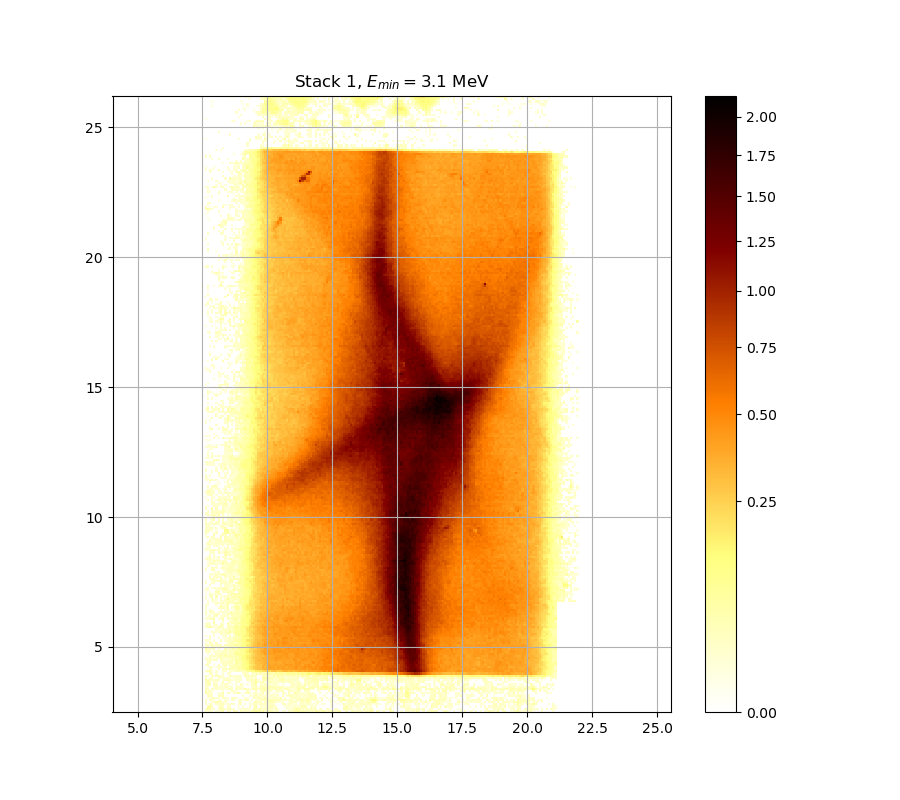

Data behind this chart, as committed beside it:
2.133381664972513331e-02, 1.432568317854572386e-02, 1.637663204905856484e-02, 1.909512796098097182e-02, 0.000000000000000000e+00, 1.149474934609087846e-02, 1.553181125278338924e-02, 2.115218289380794980e-02, 5.569915546096987358e-02, 0.000000000000000000e+00, 1.716150315661615217e-02, 2.819092199174517976e-02, 0.000000000000000000e+00, 4.236905488768426958e-02, 2.454617350053352187e-02, 0.000000000000000000e+00, 3.562939262834215193e-02, 2.012332082136478878e-02, 3.013838652336190554e-02, 1.746347837245358636e-02, 1.957890039424767248e-02, 5.087041767208655418e-02, 5.229246962455583181e-02, 7.632909303832478842e-02
2.788685854245805812e-02, 6.853799946369792950e-02, 6.085681112700777606e-02, 1.209667219938088088e-02, 1.384348018459119652e-02, 0.000000000000000000e+00, 2.551725507332808229e-02, 5.501712179949351522e-02, 3.514046834440821832e-02, 1.685958451999111651e-02, 3.617962970663082117e-02, 3.660773672697320569e-02, 1.951842078011053333e-02, 1.994182654333998689e-02, 0.000000000000000000e+00, 1.336141819570391305e-02, 1.348192050457511747e-02, 1.885329691889249537e-02, 2.327255769014444087e-02, 2.782605320444807295e-02, 1.011114460249793075e-02, 0.000000000000000000e+00, 5.124124326726141321e-02, 2.557796810386055164e-02
0.000000000000000000e+00, 5.638153995805250673e-02, 5.656770587970236241e-02, 3.777038326904422899e-02, 0.000000000000000000e+00, 0.000000000000000000e+00, 2.078897836145000844e-02, 3.666890524177774530e-02, 2.892092486124585998e-02, 0.000000000000000000e+00, 2.175771058409565334e-02, 2.539583623817270874e-02, 0.000000000000000000e+00, 0.000000000000000000e+00, 0.000000000000000000e+00, 1.029155047437145358e-02, 0.000000000000000000e+00, 1.342166825239872290e-02, 0.000000000000000000e+00, 0.000000000000000000e+00, 2.321193546968412791e-02, 0.000000000000000000e+00, 2.321193546968412791e-02, 7.173652829596802172e-02
1.516987940467461222e-02, 0.000000000000000000e+00, 2.867755119184775547e-02, 1.685958451999111651e-02, 0.000000000000000000e+00, 3.214937711871460740e-02, 2.557796810386055164e-02, 3.111307175425070265e-02, 3.446846593184093449e-02, 1.005101358126224941e-02, 1.988133307694732455e-02, 1.131421465843889147e-02, 2.654970505931868174e-02, 2.819092199174517976e-02, 0.000000000000000000e+00, 1.613520982682727783e-02, 2.867755119184775547e-02, 0.000000000000000000e+00, 1.414484049598535055e-02, 0.000000000000000000e+00, 1.312043990162207845e-02, 1.631627312255095469e-02, 2.478888631074741694e-02, 3.691360526367916395e-02
3.123495238439005783e-02, 0.000000000000000000e+00, 0.000000000000000000e+00, 1.740307879647629008e-02, 2.357570436993593199e-02, 5.117943193371854438e-02, 3.141779212313627889e-02, 3.826020049302569781e-02, 1.510956523205808123e-02, 2.187884421860845918e-02, 0.000000000000000000e+00, 0.000000000000000000e+00, 0.000000000000000000e+00, 0.000000000000000000e+00, 0.000000000000000000e+00, 3.160065443852015654e-02, 2.940779066664207103e-02, 0.000000000000000000e+00, 0.000000000000000000e+00, 0.000000000000000000e+00, 1.710111490727131422e-02, 0.000000000000000000e+00, 2.484957050200004708e-02, 4.464327605812049710e-02
2.989481486409267808e-02, 0.000000000000000000e+00, 2.569940139601960272e-02, 2.236347269247948577e-02, 1.287949664672402052e-02, 0.000000000000000000e+00, 1.915559146262582613e-02, 1.384348018459119652e-02, 0.000000000000000000e+00, 1.939746846572037303e-02, 1.649735665047960542e-02, 0.000000000000000000e+00, 1.571280731961973570e-02, 3.844392517546142696e-02, 0.000000000000000000e+00, 1.836974484190771750e-02, 2.430349896803996046e-02, 1.071257236832074029e-02, 2.946866001852113670e-02, 4.022115210434647897e-02, 0.000000000000000000e+00, 1.324092466433583228e-02, 0.000000000000000000e+00, 1.667846043988049920e-02
0.000000000000000000e+00, 1.281926629956071061e-02, 1.420511917999545647e-02, 3.032109137914639624e-02, 3.312538871756880166e-02, 1.456683772852491836e-02, 2.133381664972513331e-02, 0.000000000000000000e+00, 3.807649940199017008e-02, 2.151547143683765762e-02, 1.095320347831218143e-02, 0.000000000000000000e+00, 3.452954424461220778e-02, 2.733969854979734215e-02, 2.109164297717224662e-02, 0.000000000000000000e+00, 0.000000000000000000e+00, 0.000000000000000000e+00, 2.127326972902796043e-02, 1.029155047437145358e-02, 0.000000000000000000e+00, 0.000000000000000000e+00, 3.752553740766387952e-02, 1.474772690934567955e-02
0.000000000000000000e+00, 3.135684303639404980e-02, 3.416311273434164547e-02, 2.284825186747119208e-02, 0.000000000000000000e+00, 0.000000000000000000e+00, 3.233233001479093871e-02, 2.697503506698360753e-02, 4.304478806975017141e-02, 0.000000000000000000e+00, 0.000000000000000000e+00, 0.000000000000000000e+00, 0.000000000000000000e+00, 0.000000000000000000e+00, 0.000000000000000000e+00, 0.000000000000000000e+00, 0.000000000000000000e+00, 1.486833079316329277e-02, 0.000000000000000000e+00, 0.000000000000000000e+00, 1.318068118745049401e-02, 1.137439072965891300e-02, 2.339380924342443491e-02, 4.636678480084086701e-02
5.557512328338246044e-02, 3.044290706560408982e-02, 2.557796810386055164e-02, 1.921605726285469801e-02, 0.000000000000000000e+00, 0.000000000000000000e+00, 2.272704291608123456e-02, 1.625591644406628594e-02, 3.630193304688014710e-02, 0.000000000000000000e+00, 2.115218289380794980e-02, 3.001659572354139355e-02, 0.000000000000000000e+00, 2.497094607822417794e-02, 3.111307175425070265e-02, 4.316768369330620941e-02, 1.137439072965891300e-02, 0.000000000000000000e+00, 1.782592350577570650e-02, 4.408974575665511320e-02, 2.199998723828241326e-02, 0.000000000000000000e+00, 2.442483145373661874e-02, 2.418217603510923464e-02
4.052779538071932947e-02, 1.113369937928974755e-02, 4.796911719136105062e-02, 1.221708278689814624e-02, 0.000000000000000000e+00, 0.000000000000000000e+00, 0.000000000000000000e+00, 0.000000000000000000e+00, 2.648895334421891984e-02, 0.000000000000000000e+00, 0.000000000000000000e+00, 0.000000000000000000e+00, 3.422417826168652061e-02, 2.091003721847848468e-02, 1.047197558227896778e-02, 0.000000000000000000e+00, 0.000000000000000000e+00, 0.000000000000000000e+00, 0.000000000000000000e+00, 3.538490989282193355e-02, 1.293972917940257143e-02, 0.000000000000000000e+00, 0.000000000000000000e+00, 3.489606791875777408e-02
3.697478676483384463e-02, 4.193921228067481327e-02, 0.000000000000000000e+00, 2.849504680058509432e-02, 1.390374783605119631e-02, 3.044290706560408982e-02, 1.571280731961973570e-02, 2.078897836145000844e-02, 1.655772232756071854e-02, 1.065241995676052301e-02, 2.145491750257427777e-02, 3.355259776784492304e-02, 3.532379564693981233e-02, 0.000000000000000000e+00, 2.782605320444807295e-02, 1.897420784917521613e-02, 3.013838652336190554e-02, 2.400020952890634385e-02, 5.470722212769302262e-02, 3.001659572354139355e-02, 1.281926629956071061e-02, 2.387891044139899693e-02, 5.725053876432588396e-02, 5.408763895619428386e-02
2.782605320444807295e-02, 1.836974484190771750e-02, 0.000000000000000000e+00, 0.000000000000000000e+00, 2.740048433087097224e-02, 3.471279454760427957e-02, 1.221708278689814624e-02, 2.418217603510923464e-02, 1.083288362831167327e-02, 2.636745718961595181e-02, 2.503163746527541089e-02, 1.324092466433583228e-02, 1.456683772852491836e-02, 0.000000000000000000e+00, 2.400020952890634385e-02, 3.111307175425070265e-02, 2.327255769014444087e-02, 1.589382352086681632e-02, 0.000000000000000000e+00, 0.000000000000000000e+00, 0.000000000000000000e+00, 1.855105970622566991e-02, 2.594229693373042989e-02, 4.544320960415275390e-02
2.042585761129884353e-02, 3.593505406507040145e-02, 5.452131693938302992e-02, 0.000000000000000000e+00, 2.788685854245805812e-02, 2.746127255295963826e-02, 0.000000000000000000e+00, 1.559214103972036448e-02, 1.830931112458952098e-02, 2.983392815945638127e-02, 2.199998723828241326e-02, 0.000000000000000000e+00, 1.625591644406628594e-02, 0.000000000000000000e+00, 1.035169003816111509e-02, 0.000000000000000000e+00, 3.099120113783997849e-02, 1.589382352086681632e-02, 0.000000000000000000e+00, 1.113369937928974755e-02, 0.000000000000000000e+00, 3.526268397424730389e-02, 3.507936438525103423e-02, 5.805797928659035823e-02
3.166161356542008393e-02, 7.878965907492559151e-02, 1.752388021699155529e-02, 0.000000000000000000e+00, 2.509233125300461276e-02, 1.595416673400770063e-02, 0.000000000000000000e+00, 0.000000000000000000e+00, 5.130305743015425857e-02, 0.000000000000000000e+00, 1.354217495333813644e-02, 2.946866001852113670e-02, 0.000000000000000000e+00, 0.000000000000000000e+00, 1.601451218865730663e-02, 1.685958451999111651e-02, 0.000000000000000000e+00, 0.000000000000000000e+00, 0.000000000000000000e+00, 0.000000000000000000e+00, 1.559214103972036448e-02, 2.977304393684986061e-02, 3.728073329473970132e-02, 9.046622266025308723e-02
4.003719798415410203e-02, 3.826020049302569781e-02, 3.575164946136356880e-02, 2.606375919585504630e-02, 1.843018084390560252e-02, 3.997588524573062602e-02, 1.939746846572037303e-02, 0.000000000000000000e+00, 1.643699322467335328e-02, 3.044290706560408982e-02, 3.324743574657260115e-02, 2.989481486409267808e-02, 2.545654445177812641e-02, 1.077272692512878417e-02, 2.133381664972513331e-02, 2.424283630799985850e-02, 2.169714728364106199e-02, 0.000000000000000000e+00, 0.000000000000000000e+00, 3.905651151179236058e-02, 2.321193546968412791e-02, 3.245431122917177835e-02, 3.654657080643396866e-02, 5.886591605121155313e-02
2.892092486124585998e-02, 0.000000000000000000e+00, 1.257836674386005223e-02, 3.330846306894746228e-02, 0.000000000000000000e+00, 0.000000000000000000e+00, 2.576012165971879736e-02, 1.643699322467335328e-02, 1.486833079316329277e-02, 1.685958451999111651e-02, 2.381826446950245646e-02, 1.897420784917521613e-02, 0.000000000000000000e+00, 2.218171938339508903e-02, 2.624597072891945992e-02, 1.510956523205808123e-02, 2.072845242439211311e-02, 0.000000000000000000e+00, 0.000000000000000000e+00, 2.491025709081221007e-02, 1.982084192192380689e-02, 2.971216219525284891e-02, 1.426540007381598384e-02, 2.466752511676189447e-02
3.483497423023306644e-02, 1.306020080574356833e-02, 0.000000000000000000e+00, 2.193941455477402963e-02, 1.041183174041978264e-02, 3.660773672697320569e-02, 3.979196292146192082e-02, 2.412151814832518004e-02, 1.855105970622566991e-02, 0.000000000000000000e+00, 0.000000000000000000e+00, 2.886007774642355278e-02, 2.418217603510923464e-02, 2.169714728364106199e-02, 2.030483593997125386e-02, 2.873839091274933699e-02, 1.486833079316329277e-02, 0.000000000000000000e+00, 3.924033873485320567e-02, 4.089585504086227369e-02, 4.513548822968958818e-02, 2.879923309726636904e-02, 2.266644198242048769e-02, 2.466752511676189447e-02
0.000000000000000000e+00, 0.000000000000000000e+00, 3.942418969289471914e-02, 2.588156942753846307e-02, 0.000000000000000000e+00, 1.945794347095694543e-02, 0.000000000000000000e+00, 0.000000000000000000e+00, 1.474772690934567955e-02, 0.000000000000000000e+00, 1.812802366998778059e-02, 2.381826446950245646e-02, 0.000000000000000000e+00, 0.000000000000000000e+00, 0.000000000000000000e+00, 0.000000000000000000e+00, 0.000000000000000000e+00, 1.239771497057252751e-02, 4.581256559220941299e-02, 2.242406183685274890e-02, 0.000000000000000000e+00, 2.442483145373661874e-02, 2.521372603465175943e-02, 4.673638806741714502e-02
3.336949293125131277e-02, 4.034380144851872768e-02, 4.833915221580573074e-02, 1.480802774086377623e-02, 0.000000000000000000e+00, 2.284825186747119208e-02, 0.000000000000000000e+00, 0.000000000000000000e+00, 2.193941455477402963e-02, 2.442483145373661874e-02, 0.000000000000000000e+00, 2.206056227018722560e-02, 1.649735665047960542e-02, 2.218171938339508903e-02, 3.019928565346271382e-02, 3.728073329473970132e-02, 3.538490989282193355e-02, 3.361363779997031398e-02, 3.850517198346383591e-02, 8.112861835448226255e-02, 1.096911345512631558e-01, 1.205064388745159948e-01, 1.319578664499360121e-01, 1.724192250555163508e-01
0.000000000000000000e+00, 0.000000000000000000e+00, 2.236347269247948577e-02, 1.631627312255095469e-02, 0.000000000000000000e+00, 0.000000000000000000e+00, 2.721813430657559624e-02, 0.000000000000000000e+00, 2.606375919585504630e-02, 3.013838652336190554e-02, 2.491025709081221007e-02, 4.378232401192767159e-02, 4.083450510979733800e-02, 3.752553740766387952e-02, 3.942418969289471914e-02, 8.785452969382152866e-02, 5.638153995805250673e-02, 8.989243228554547049e-02, 1.019369418829299268e-01, 1.504432533717360021e-01, 1.737267138006568790e-01, 1.998160010329222136e-01, 2.405901227947544185e-01, 2.739699712686194388e-01
0.000000000000000000e+00, 1.661809025700017317e-02, 2.630671274804611409e-02, 1.855105970622566991e-02, 0.000000000000000000e+00, 1.336141819570391305e-02, 2.600302685615717840e-02, 2.521372603465175943e-02, 1.227729134002184495e-02, 2.527442703064719520e-02, 0.000000000000000000e+00, 2.193941455477402963e-02, 5.700219503276447719e-02, 4.538165985878145348e-02, 6.048328682253648059e-02, 6.334972476433758937e-02, 7.161094238854459615e-02, 9.397878588025555813e-02, 1.250989159058769340e-01, 1.391936337679814117e-01, 2.022928960276406674e-01, 2.099040496675887435e-01, 2.479155199188614878e-01, 2.706166199601888200e-01
2.685350005412011354e-02, 2.776525031465552212e-02, 0.000000000000000000e+00, 0.000000000000000000e+00, 1.107353192733293544e-02, 0.000000000000000000e+00, 3.117401081709565702e-02, 0.000000000000000000e+00, 2.491025709081221007e-02, 3.038199797676885416e-02, 1.818845053970215286e-02, 2.303008302045877337e-02, 3.446846593184093449e-02, 3.660773672697320569e-02, 5.631949047243429984e-02, 4.593570618930662569e-02, 5.936335548200964707e-02, 1.002637655644323805e-01, 9.891412115537796812e-02, 1.419948481829914344e-01, 1.680958490798839244e-01, 1.855708721165454655e-01, 2.167835067914116731e-01, 2.652305120292444141e-01
0.000000000000000000e+00, 3.013838652336190554e-02, 2.309069813588836284e-02, 0.000000000000000000e+00, 0.000000000000000000e+00, 0.000000000000000000e+00, 0.000000000000000000e+00, 1.710111490727131422e-02, 2.910348100994467058e-02, 2.910348100994467058e-02, 3.013838652336190554e-02, 4.458176180683054435e-02, 3.838268099171917441e-02, 1.119386898437700097e-02, 6.941521904355361927e-02, 5.749892927571059742e-02, 5.986098414113356914e-02, 8.670973822627274508e-02, 1.280614225860520206e-01, 1.465458930382095848e-01, 1.887111129466250425e-01, 2.185830342840558993e-01, 2.420654832350118413e-01, 2.887441135585245289e-01
1.776551030228520206e-02, 2.387891044139899693e-02, 3.636308860038306445e-02, 1.065241995676052301e-02, 3.489606791875777408e-02, 2.206056227018722560e-02, 0.000000000000000000e+00, 4.667478063406674954e-02, 2.533513043147507526e-02, 1.782592350577570650e-02, 1.909512796098097182e-02, 2.157602771106646028e-02, 3.019928565346271382e-02, 4.390528457113744565e-02, 6.709817024032670163e-02, 7.557298311282319159e-02, 7.236464684878146647e-02, 1.214234019024606620e-01, 9.660409178823993470e-02, 1.571971334244305629e-01, 1.928433543465148114e-01, 2.189433399816646253e-01, 2.537269259336532023e-01, 2.875814875107904900e-01
1.589382352086681632e-02, 1.269881215734055581e-02, 4.144812442251460949e-02, 1.179568370443611312e-02, 1.131421465843889147e-02, 1.939746846572037303e-02, 2.145491750257427777e-02, 2.940779066664207103e-02, 2.983392815945638127e-02, 1.607485988590137693e-02, 3.026018727171750355e-02, 4.575099940882263599e-02, 2.995570405178074602e-02, 4.519702703607322847e-02, 3.887270799681520617e-02, 6.154188445845881761e-02, 7.311880596236042251e-02, 1.257565563024217459e-01, 1.384611979216147093e-01, 1.782125019243674391e-01, 1.974158127235940141e-01, 2.298881902329981408e-01, 2.758041090927048078e-01, 2.983323812709257061e-01
0.000000000000000000e+00, 0.000000000000000000e+00, 2.424283630799985850e-02, 2.006282041448596842e-02, 2.758285632429972184e-02, 1.982084192192380689e-02, 3.489606791875777408e-02, 5.359217940718195849e-02, 3.001659572354139355e-02, 6.853799946369792950e-02, 3.019928565346271382e-02, 4.279902919955783785e-02, 5.414958432344542383e-02, 3.013838652336190554e-02, 5.824438210954126227e-02, 6.954058585823039151e-02, 7.973734593032190399e-02, 1.263487712080495762e-01, 1.309659159042471099e-01, 1.719379425228118596e-01, 1.813991437958304698e-01, 2.224814330371736593e-01, 2.486585937997766449e-01, 2.813280442154491023e-01
0.000000000000000000e+00, 1.480802774086377623e-02, 0.000000000000000000e+00, 1.197627029606653133e-02, 0.000000000000000000e+00, 3.343052533449557967e-02, 2.733969854979734215e-02, 4.458176180683054435e-02, 2.776525031465552212e-02, 4.556631730750455161e-02, 2.054688856633485328e-02, 4.513548822968958818e-02, 2.242406183685274890e-02, 5.501712179949351522e-02, 9.775853269645713717e-02, 9.987799219312404331e-02, 1.046449197313217561e-01, 8.214145269072171962e-02, 1.203100458742191597e-01, 1.493666739371297403e-01, 1.687808765086014351e-01, 2.106184018854710960e-01, 2.468761881366245137e-01, 2.807126706661536852e-01
2.278764621074828856e-02, 2.758285632429972184e-02, 2.345443857833693496e-02, 0.000000000000000000e+00, 1.607485988590137693e-02, 1.734268148798181336e-02, 1.988133307694732455e-02, 1.414484049598535055e-02, 3.056473272099208272e-02, 3.385782338837128175e-02, 2.121272514407441384e-02, 4.144812442251460949e-02, 2.776525031465552212e-02, 4.963506527675141944e-02, 6.891387619147376631e-02, 6.597248317361607828e-02, 8.874568273882474378e-02, 9.686053532893887374e-02, 1.150205446360009348e-01, 1.710447358715794230e-01, 2.143414782978769750e-01, 2.114047927097073842e-01, 2.716061432937044717e-01, 2.837164262382724789e-01
5.780948329364232752e-02, 2.260584340871718556e-02, 3.343052533449557967e-02, 2.042585761129884353e-02, 3.770916788628218830e-02, 0.000000000000000000e+00, 2.121272514407441384e-02, 0.000000000000000000e+00, 0.000000000000000000e+00, 4.138675047913037419e-02, 1.909512796098097182e-02, 1.800717677065274275e-02, 5.043791626505987613e-02, 5.421153256585779789e-02, 4.821579608461475791e-02, 9.218926459971418796e-02, 8.658260678521365050e-02, 9.295586908402514448e-02, 1.128727397960977846e-01, 1.448704367913183355e-01, 2.013013910005212459e-01, 2.344915327206594235e-01, 2.339057588908636243e-01, 2.636432984470011842e-01
2.206056227018722560e-02, 1.776551030228520206e-02, 0.000000000000000000e+00, 4.083450510979733800e-02, 4.914123879788490079e-02, 1.041183174041978264e-02, 3.184450602565279398e-02, 3.789282187539830260e-02, 2.928605938649277846e-02, 1.480802774086377623e-02, 1.957890039424767248e-02, 4.200061031669662104e-02, 4.556631730750455161e-02, 2.916433799766793289e-02, 4.550476208673250034e-02, 7.626606620244462398e-02, 6.509763431532938904e-02, 9.410671312932718247e-02, 1.014862323427780932e-01, 1.696035166384463888e-01, 1.995333230145858450e-01, 2.386019849921348912e-01, 2.816358819825215964e-01, 3.150924875366023503e-01
3.202742112650078937e-02, 3.569051975524412113e-02, 2.533513043147507526e-02, 3.795404510098833450e-02, 1.438596849528351977e-02, 3.477388310685049916e-02, 1.728228644589289292e-02, 3.550714610817367473e-02, 0.000000000000000000e+00, 4.292190324113729499e-02, 4.445874147351345368e-02, 5.074683173870743469e-02, 5.192135488811222555e-02, 5.762314209323725345e-02, 8.613775295627121298e-02, 6.590997411662218031e-02, 8.804543499094855119e-02, 1.176947980329720450e-01, 1.319578664499360121e-01, 1.795967601436023742e-01, 1.885713368494549291e-01, 2.310552092699889315e-01, 2.824829556218901305e-01, 3.009216188936428282e-01
1.330117033338462477e-02, 0.000000000000000000e+00, 3.367468037707573025e-02, 2.922519745617611214e-02, 0.000000000000000000e+00, 3.728073329473970132e-02, 0.000000000000000000e+00, 0.000000000000000000e+00, 0.000000000000000000e+00, 0.000000000000000000e+00, 2.436416401627160278e-02, 3.373572550017157889e-02, 3.624078008263069417e-02, 5.992320105333140412e-02, 2.752206321709294717e-02, 6.547249629155563189e-02, 6.766138721150129209e-02, 1.060013153786559942e-01, 1.208338381907016340e-01, 1.461435407939571385e-01, 1.771064608086439229e-01, 2.244365285381614561e-01, 2.741990434754590922e-01, 2.909959480065285042e-01
1.933699576333543918e-02, 1.698034519377183277e-02, 1.402428975299736293e-02, 0.000000000000000000e+00, 1.535083529094934986e-02, 0.000000000000000000e+00, 0.000000000000000000e+00, 3.452954424461220778e-02, 0.000000000000000000e+00, 1.637663204905856484e-02, 3.556826807965345755e-02, 3.312538871756880166e-02, 3.147874371839421564e-02, 4.532011284963410880e-02, 7.004217775460774842e-02, 8.074902288831305175e-02, 8.982869492963840852e-02, 1.171072161874180534e-01, 1.200482428402021157e-01, 1.907400714507063999e-01, 2.063400867816110040e-01, 2.217583240542157774e-01, 2.517112689834648531e-01, 2.955158960804108448e-01
0.000000000000000000e+00, 0.000000000000000000e+00, 2.545654445177812641e-02, 0.000000000000000000e+00, 0.000000000000000000e+00, 0.000000000000000000e+00, 2.206056227018722560e-02, 0.000000000000000000e+00, 1.927652536273591344e-02, 1.131421465843889147e-02, 1.824887969087846812e-02, 2.892092486124585998e-02, 2.922519745617611214e-02, 3.605733671536930779e-02, 4.753753602385710209e-02, 4.550476208673250034e-02, 7.085769091954088883e-02, 1.096262972318795131e-01, 1.174336121891371015e-01, 1.329507287399809279e-01, 1.766920073567013749e-01, 2.002401699443068228e-01, 2.517858468539999617e-01, 2.861108908282278263e-01
1.794675673888455197e-02, 0.000000000000000000e+00, 2.042585761129884353e-02, 0.000000000000000000e+00, 1.293972917940257143e-02, 0.000000000000000000e+00, 0.000000000000000000e+00, 0.000000000000000000e+00, 1.023141304791918942e-02, 2.381826446950245646e-02, 0.000000000000000000e+00, 3.147874371839421564e-02, 0.000000000000000000e+00, 3.507936438525103423e-02, 4.864759126999158856e-02, 8.702762591558652061e-02, 7.550999481651367307e-02, 1.243102687669496303e-01, 1.511840440268118202e-01, 1.629045651591800592e-01, 2.157053862321252069e-01, 2.274856658105580132e-01, 2.355174969619760195e-01, 2.902965245196594268e-01
0.000000000000000000e+00, 0.000000000000000000e+00, 0.000000000000000000e+00, 0.000000000000000000e+00, 2.097057014056494251e-02, 0.000000000000000000e+00, 0.000000000000000000e+00, 4.575099940882263599e-02, 1.812802366998778059e-02, 1.843018084390560252e-02, 3.245431122917177835e-02, 3.135684303639404980e-02, 0.000000000000000000e+00, 2.886007774642355278e-02, 8.670973822627274508e-02, 8.613775295627121298e-02, 8.423310101798962835e-02, 9.891412115537796812e-02, 1.113782135815615942e-01, 1.687808765086014351e-01, 2.139111668457078230e-01, 2.131944028258155321e-01, 2.858789016386518167e-01, 2.899858368697915134e-01
0.000000000000000000e+00, 0.000000000000000000e+00, 0.000000000000000000e+00, 3.257630254660726088e-02, 2.278764621074828856e-02, 1.861150256869052722e-02, 1.704072892001646383e-02, 2.673197476820911300e-02, 2.091003721847848468e-02, 3.966936127117025312e-02, 4.261473834557002321e-02, 7.016760692662289689e-02, 4.994379792225472903e-02, 5.476919629033100145e-02, 7.255314393850761934e-02, 8.455033368514060232e-02, 9.391482748373085332e-02, 1.104045908300332057e-01, 1.165199446651420251e-01, 1.632452912452631577e-01, 2.060555287618336673e-01, 2.473214773977399916e-01, 2.549982384040958561e-01, 3.008430518778689167e-01
0.000000000000000000e+00, 0.000000000000000000e+00, 0.000000000000000000e+00, 0.000000000000000000e+00, 0.000000000000000000e+00, 2.060740752789348706e-02, 1.324092466433583228e-02, 2.030483593997125386e-02, 2.491025709081221007e-02, 2.303008302045877337e-02, 2.600302685615717840e-02, 4.341350735687363877e-02, 2.758285632429972184e-02, 5.582319923643076776e-02, 7.544700972558820995e-02, 8.378911545114536841e-02, 9.442659229037494995e-02, 1.227346742047917966e-01, 8.785452969382152866e-02, 1.862678514236125182e-01, 2.181508437604169071e-01, 2.033563319794411961e-01, 2.542502016633207407e-01, 2.819438205114956353e-01
3.007748988039465887e-02, 3.001659572354139355e-02, 6.722330800734485634e-02, 4.169364693591424281e-02, 1.095320347831218143e-02, 1.456683772852491836e-02, 4.310623453166621821e-02, 3.129589645715055019e-02, 2.345443857833693496e-02, 0.000000000000000000e+00, 3.282031552305276351e-02, 3.844392517546142696e-02, 3.942418969289471914e-02, 5.737472816865993308e-02, 1.009713515703349884e-01, 4.982029644441021698e-02, 9.301977532070196397e-02, 1.187401564168449469e-01, 1.430639229294294046e-01, 1.605906127791772164e-01, 2.219752000955003413e-01, 2.397059965943653947e-01, 2.779484575722328543e-01, 2.981756875780835481e-01
3.452954424461220778e-02, 3.269830397520085558e-02, 3.099120113783997849e-02, 0.000000000000000000e+00, 1.516987940467461222e-02, 1.849061913165432613e-02, 0.000000000000000000e+00, 4.532011284963410880e-02, 2.491025709081221007e-02, 0.000000000000000000e+00, 4.840083445597349876e-02, 2.642820405466223682e-02, 1.571280731961973570e-02, 2.533513043147507526e-02, 5.979877019337398458e-02, 4.969680619406052768e-02, 8.017985137015173902e-02, 9.244474401638576311e-02, 1.061305800784188569e-01, 1.242445737951858448e-01, 1.825793740294847090e-01, 2.227708278181825541e-01, 2.314932061931496421e-01, 2.878138975991900161e-01
1.812802366998778059e-02, 2.139436590722212234e-02, 1.758428433116668299e-02, 0.000000000000000000e+00, 5.111762342855043217e-02, 0.000000000000000000e+00, 0.000000000000000000e+00, 1.468742829751388569e-02, 1.414484049598535055e-02, 0.000000000000000000e+00, 3.520157487373858779e-02, 2.290885988729816219e-02, 4.452025027895712556e-02, 5.445935430657292131e-02, 4.951159185297136778e-02, 8.087554155962452251e-02, 8.169823375350997174e-02, 1.038705587963961174e-01, 1.129377643273021953e-01, 1.432644945132838799e-01, 1.670007593339323249e-01, 2.643987824910181139e-01, 2.611544685731531645e-01, 2.507422879300376661e-01
0.000000000000000000e+00, 0.000000000000000000e+00, 0.000000000000000000e+00, 0.000000000000000000e+00, 2.959040615099928218e-02, 0.000000000000000000e+00, 0.000000000000000000e+00, 0.000000000000000000e+00, 3.979196292146192082e-02, 0.000000000000000000e+00, 0.000000000000000000e+00, 2.181827622873375172e-02, 3.099120113783997849e-02, 4.065047129107296486e-02, 4.938812963711979032e-02, 3.440739017816982215e-02, 7.500620375914084093e-02, 1.235878404764684940e-01, 9.468255846504705642e-02, 1.293806831773708643e-01, 1.913705894763054194e-01, 1.964291910628407078e-01, 2.474699533486673653e-01, 2.885114731637821173e-01
2.436416401627160278e-02, 1.613520982682727783e-02, 2.054688856633485328e-02, 2.849504680058509432e-02, 5.297311288847712796e-02, 0.000000000000000000e+00, 1.287949664672402052e-02, 1.722189366913035730e-02, 4.550476208673250034e-02, 0.000000000000000000e+00, 3.263730199650311664e-02, 1.879284489415056908e-02, 3.832143943124012575e-02, 5.136487442337368814e-02, 6.472288198074582777e-02, 3.887270799681520617e-02, 7.236464684878146647e-02, 1.016793719685595565e-01, 1.184133760834301247e-01, 1.297767740796789415e-01, 1.598430912661569780e-01, 2.114763141764146870e-01, 2.408112819447940367e-01, 2.619079691964176781e-01
0.000000000000000000e+00, 1.764469071605703071e-02, 2.284825186747119208e-02, 0.000000000000000000e+00, 2.042585761129884353e-02, 3.979196292146192082e-02, 0.000000000000000000e+00, 2.133381664972513331e-02, 1.486833079316329277e-02, 2.569940139601960272e-02, 2.740048433087097224e-02, 0.000000000000000000e+00, 3.575164946136356880e-02, 3.135684303639404980e-02, 3.954677019763502832e-02, 4.587413451870937103e-02, 7.544700972558820995e-02, 8.912780968881704735e-02, 9.270027882396991714e-02, 1.442679226996780861e-01, 1.502413104771413432e-01, 2.050602248286672868e-01, 2.111902597185047192e-01, 2.727491915281551327e-01
3.428524634410080874e-02, 0.000000000000000000e+00, 1.011114460249793075e-02, 1.299996389870640597e-02, 1.758428433116668299e-02, 4.009851337273474120e-02, 1.667846043988049920e-02, 0.000000000000000000e+00, 1.637663204905856484e-02, 1.426540007381598384e-02, 2.503163746527541089e-02, 4.605885776672925813e-02, 5.582319923643076776e-02, 3.728073329473970132e-02, 5.408763895619428386e-02, 3.960806441280551038e-02, 4.636678480084086701e-02, 8.315513342855110346e-02, 1.058720653402358547e-01, 1.473510587914476644e-01, 1.744844515670118390e-01, 2.114763141764146870e-01, 2.353708635374026359e-01, 2.669719493191057280e-01
3.538490989282193355e-02, 0.000000000000000000e+00, 3.593505406507040145e-02, 2.157602771106646028e-02, 2.363634082871396425e-02, 0.000000000000000000e+00, 1.595416673400770063e-02, 1.734268148798181336e-02, 2.393955879418534216e-02, 2.181827622873375172e-02, 1.553181125278338924e-02, 2.303008302045877337e-02, 5.365410180818541708e-02, 1.221708278689814624e-02, 5.452131693938302992e-02, 3.795404510098833450e-02, 3.709715756896673350e-02, 8.531203327612518761e-02, 1.059366885272617631e-01, 1.124826717028149931e-01, 1.720066832229469600e-01, 1.832742754377105487e-01, 2.279220436452575327e-01, 2.839478822213366005e-01
1.390374783605119631e-02, 0.000000000000000000e+00, 1.704072892001646383e-02, 3.080841397116201863e-02, 0.000000000000000000e+00, 0.000000000000000000e+00, 0.000000000000000000e+00, 2.042585761129884353e-02, 0.000000000000000000e+00, 1.366269044504082007e-02, 3.495716417343168458e-02, 1.167530347253687047e-02, 0.000000000000000000e+00, 2.218171938339508903e-02, 3.868892816301183757e-02, 4.858589788652505764e-02, 3.550714610817367473e-02, 7.337029365485503440e-02, 1.032901315474973186e-01, 1.646093261368781202e-01, 1.728319344164370996e-01, 1.932645454780948790e-01, 1.832742754377105487e-01, 2.325890711442376857e-01
2.296947027127815844e-02, 0.000000000000000000e+00, 0.000000000000000000e+00, 0.000000000000000000e+00, 0.000000000000000000e+00, 0.000000000000000000e+00, 2.218171938339508903e-02, 4.065047129107296486e-02, 3.032109137914639624e-02, 2.733969854979734215e-02, 3.973066077372404414e-02, 0.000000000000000000e+00, 2.521372603465175943e-02, 2.072845242439211311e-02, 7.790581224365929203e-02, 6.559747468445134566e-02, 3.306436900891705777e-02, 9.891412115537796812e-02, 1.254934526790902893e-01, 1.745533649037923074e-01, 1.766920073567013749e-01, 1.953731863477723152e-01, 2.029308196933342356e-01, 2.529798882946620586e-01
2.436416401627160278e-02, 1.492863606733789948e-02, 0.000000000000000000e+00, 0.000000000000000000e+00, 0.000000000000000000e+00, 1.047197558227896778e-02, 0.000000000000000000e+00, 3.202742112650078937e-02, 1.384348018459119652e-02, 1.559214103972036448e-02, 6.653520246190036680e-02, 0.000000000000000000e+00, 0.000000000000000000e+00, 2.224230146680179071e-02, 4.593570618930662569e-02, 3.233233001479093871e-02, 5.179767270705697146e-02, 8.245813681434850662e-02, 1.376627494953174269e-01, 1.629727013482333842e-01, 1.960770643794009782e-01, 2.104040414194259800e-01, 2.001694624608278961e-01, 2.281403065755964465e-01
0.000000000000000000e+00, 2.303008302045877337e-02, 0.000000000000000000e+00, 0.000000000000000000e+00, 1.867194772011942366e-02, 2.272704291608123456e-02, 2.157602771106646028e-02, 2.892092486124585998e-02, 3.129589645715055019e-02, 2.321193546968412791e-02, 5.545110269589591245e-02, 4.378232401192767159e-02, 2.387891044139899693e-02, 3.642424674414117963e-02, 5.830652226107400915e-02, 6.247665877497031450e-02, 7.752721541211010647e-02, 9.730944740324434794e-02, 1.072946234129802806e-01, 1.189362708749557157e-01, 2.135527189891335276e-01, 1.843175307260907503e-01, 2.200972174459150388e-01, 2.518604305682395350e-01
0.000000000000000000e+00, 1.227729134002184495e-02, 0.000000000000000000e+00, 1.661809025700017317e-02, 1.372295149018863507e-02, 1.119386898437700097e-02, 0.000000000000000000e+00, 2.187884421860845918e-02, 1.685958451999111651e-02, 2.740048433087097224e-02, 3.813773047939898048e-02, 3.282031552305276351e-02, 5.025260078850499190e-02, 2.770444987205279708e-02, 1.891375123687782933e-02, 5.025260078850499190e-02, 7.929500070854049454e-02, 5.762314209323725345e-02, 9.628361665607387820e-02, 1.067771237680781443e-01, 1.852922162363335179e-01, 2.024346211211537627e-01, 1.984034195241234366e-01, 2.430995908327605870e-01
1.595416673400770063e-02, 0.000000000000000000e+00, 0.000000000000000000e+00, 2.351507028682513212e-02, 1.673883287728485797e-02, 1.101336662738196769e-02, 0.000000000000000000e+00, 2.393955879418534216e-02, 0.000000000000000000e+00, 1.951842078011053333e-02, 1.044512803547434504e-01, 2.527442703064719520e-02, 3.038199797676885416e-02, 4.421273345631594048e-02, 3.948547862466346425e-02, 4.058913200634538948e-02, 8.740920270073124221e-02, 9.206154564373521254e-02, 1.117029416215229304e-01, 1.128727397960977846e-01, 1.775210843006223282e-01, 1.732448115268029609e-01, 1.992507259221094340e-01, 2.351509553656407625e-01
1.855105970622566991e-02, 0.000000000000000000e+00, 2.254524719392115434e-02, 3.679125005818843774e-02, 0.000000000000000000e+00, 5.025260078850499190e-02, 0.000000000000000000e+00, 1.245793005022690324e-02, 1.185587706802387724e-02, 1.909512796098097182e-02, 2.940779066664207103e-02, 2.648895334421891984e-02, 3.936290340133411642e-02, 4.753753602385710209e-02, 4.458176180683054435e-02, 6.222731964733589638e-02, 5.625744389599669770e-02, 8.385253195932021453e-02, 1.067771237680781443e-01, 1.114431516943019673e-01, 1.565874862260300815e-01, 1.764848443263178079e-01, 2.309822291466430977e-01, 2.425823972729546918e-01
0.000000000000000000e+00, 0.000000000000000000e+00, 3.330846306894746228e-02, 2.078897836145000844e-02, 1.673883287728485797e-02, 2.357570436993593199e-02, 3.881144542230140215e-02, 1.535083529094934986e-02, 0.000000000000000000e+00, 0.000000000000000000e+00, 1.577314381476042221e-02, 3.312538871756880166e-02, 5.291122196431101432e-02, 5.099401489942957666e-02, 5.874158570232763943e-02, 5.297311288847712796e-02, 5.818224489726285531e-02, 6.979135686348295065e-02, 9.270027882396991714e-02, 9.059376936108616551e-02, 1.259539255960780146e-01, 1.780050269161594645e-01, 2.193758833345689774e-01, 2.544745508831501857e-01
1.161511660198782762e-02, 0.000000000000000000e+00, 1.939746846572037303e-02, 0.000000000000000000e+00, 0.000000000000000000e+00, 4.562787526745463312e-02, 4.692122691856619177e-02, 0.000000000000000000e+00, 2.139436590722212234e-02, 2.012332082136478878e-02, 4.544320960415275390e-02, 5.229246962455583181e-02, 2.952953184629909106e-02, 2.703580622360152175e-02, 0.000000000000000000e+00, 5.377795521328782025e-02, 5.414958432344542383e-02, 7.651819285707180118e-02, 9.763020491801886747e-02, 1.206373869487602918e-01, 1.358020169328811033e-01, 1.863375760662653313e-01, 2.172150897310636264e-01, 2.240017214652825495e-01
1.758428433116668299e-02, 2.097057014056494251e-02, 0.000000000000000000e+00, 0.000000000000000000e+00, 0.000000000000000000e+00, 2.175771058409565334e-02, 1.891375123687782933e-02, 1.541115837948834645e-02, 4.083450510979733800e-02, 4.840083445597349876e-02, 2.430349896803996046e-02, 1.504925328569226180e-02, 3.924033873485320567e-02, 6.104361349510863122e-02, 3.111307175425070265e-02, 5.235433203572377459e-02, 6.853799946369792950e-02, 7.016760692662289689e-02, 8.138174780354784366e-02, 1.045158231701722035e-01, 1.254276866658171619e-01, 1.825099103324501204e-01, 1.955842972544884206e-01, 2.131944028258155321e-01
1.782592350577570650e-02, 1.758428433116668299e-02, 0.000000000000000000e+00, 1.420511917999545647e-02, 2.151547143683765762e-02, 1.281926629956071061e-02, 3.214937711871460740e-02, 1.976035307720653417e-02, 3.440739017816982215e-02, 4.163226229460202654e-02, 2.855587913679093898e-02, 1.625591644406628594e-02, 0.000000000000000000e+00, 4.716771737599530223e-02, 4.101856289618392021e-02, 2.012332082136478878e-02, 4.759918215663186403e-02, 6.822485407784482925e-02, 1.056782177557051283e-01, 1.114431516943019673e-01, 1.663169229922673020e-01, 1.497702616787680574e-01, 2.109757738181797793e-01, 2.215414965308042106e-01
0.000000000000000000e+00, 0.000000000000000000e+00, 2.266644198242048769e-02, 0.000000000000000000e+00, 0.000000000000000000e+00, 0.000000000000000000e+00, 0.000000000000000000e+00, 2.503163746527541089e-02, 0.000000000000000000e+00, 2.454617350053352187e-02, 3.391887615549349366e-02, 1.005101358126224941e-02, 3.141779212313627889e-02, 3.007748988039465887e-02, 2.030483593997125386e-02, 3.746433246801474104e-02, 5.818224489726285531e-02, 7.796892305662117550e-02, 1.159329827570116239e-01, 1.409935675022979951e-01, 1.357356219127664188e-01, 1.715943086977378407e-01, 2.173589932807367953e-01, 2.244365285381614561e-01
2.078897836145000844e-02, 0.000000000000000000e+00, 0.000000000000000000e+00, 2.569940139601960272e-02, 2.272704291608123456e-02, 0.000000000000000000e+00, 0.000000000000000000e+00, 3.538490989282193355e-02, 2.460684811194809724e-02, 2.855587913679093898e-02, 1.480802774086377623e-02, 3.062564928958216859e-02, 2.503163746527541089e-02, 0.000000000000000000e+00, 5.334451845743343190e-02, 8.290163367878926326e-02, 7.595098025756842619e-02, 7.205054816604956891e-02, 9.923532236148867314e-02, 1.185440766581243727e-01, 1.564520576964986143e-01, 1.665904027184976766e-01, 1.779358780548911667e-01, 2.468761881366245137e-01
1.372295149018863507e-02, 0.000000000000000000e+00, 0.000000000000000000e+00, 2.290885988729816219e-02, 2.509233125300461276e-02, 2.624597072891945992e-02, 2.873839091274933699e-02, 4.347497003195825022e-02, 1.836974484190771750e-02, 1.722189366913035730e-02, 1.486833079316329277e-02, 4.439723538951361598e-02, 4.803078274598466396e-02, 1.794675673888455197e-02, 0.000000000000000000e+00, 7.538402783908619564e-02, 6.966596512897312021e-02, 8.334529311456745360e-02, 1.243102687669496303e-01, 1.193286039945455207e-01, 1.931943345517204980e-01, 1.650188901523952922e-01, 2.064823967453222608e-01, 2.422869836200755300e-01
0.000000000000000000e+00, 0.000000000000000000e+00, 2.412151814832518004e-02, 3.172257520489859400e-02, 2.965128293364289319e-02, 1.583348254814693351e-02, 0.000000000000000000e+00, 4.612043767552124335e-02, 1.125404074371922324e-02, 1.047197558227896778e-02, 0.000000000000000000e+00, 6.116816331967334097e-02, 2.855587913679093898e-02, 3.997588524573062602e-02, 3.856642141672465135e-02, 3.734193041255284146e-02, 8.277490371444481965e-02, 5.818224489726285531e-02, 1.109886635306144287e-01, 1.585531899432558456e-01, 1.444687225782178008e-01, 1.582140093518382973e-01, 2.039239681756775668e-01, 2.489559855876603278e-01
... 219 more rows
